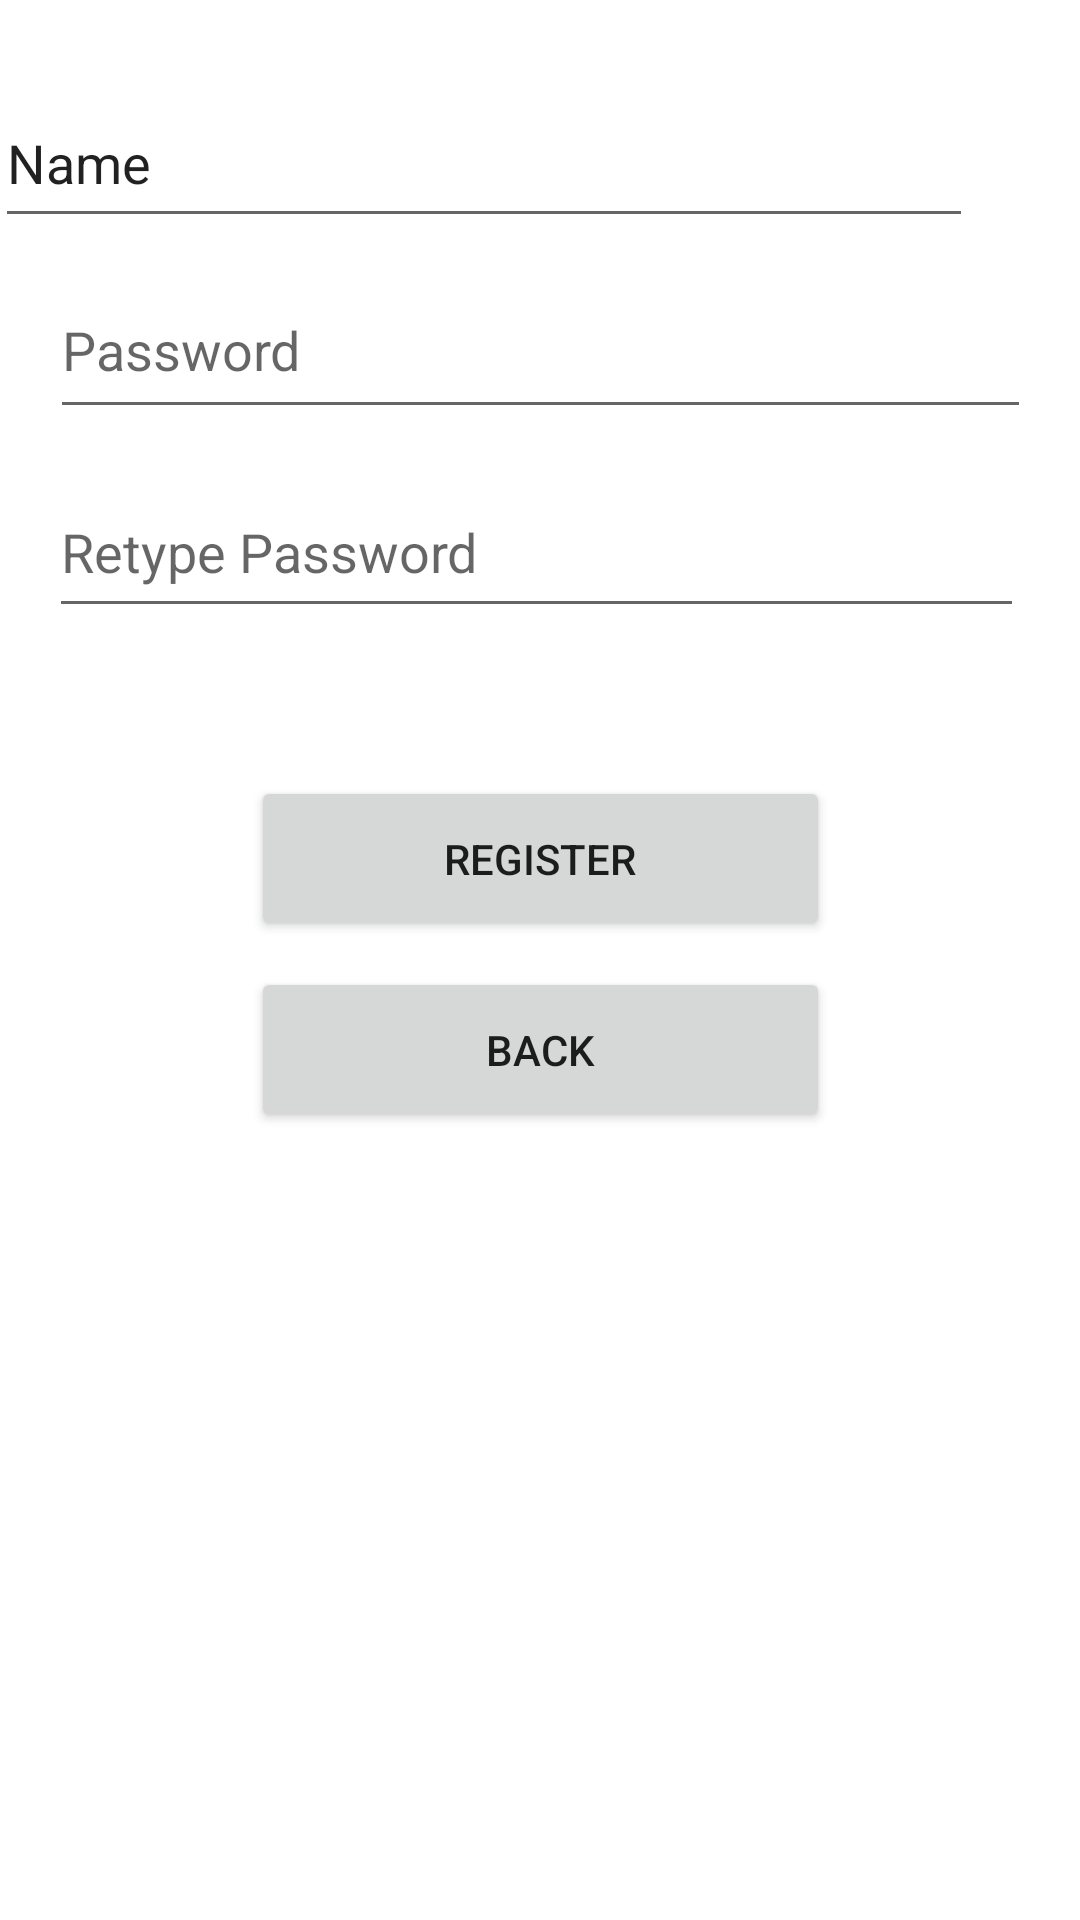

The Android layout XML behind this screen, and the referenced resources:
<!-- AndroidManifest.xml: application theme Theme.Jabonete_Activity_3 -->
<!-- res/layout/activity_main.xml -->
<?xml version="1.0" encoding="utf-8"?>
<androidx.constraintlayout.widget.ConstraintLayout xmlns:android="http://schemas.android.com/apk/res/android"
    xmlns:app="http://schemas.android.com/apk/res-auto"
    xmlns:tools="http://schemas.android.com/tools"
    android:layout_width="match_parent"
    android:layout_height="match_parent"
    tools:context=".MainActivity">

    <EditText
        android:id="@+id/txt_username"
        android:layout_width="326dp"
        android:layout_height="53dp"
        android:layout_marginEnd="36dp"
        android:layout_marginRight="36dp"
        android:ems="10"
        android:hint="Username"
        android:inputType="textPersonName"
        android:text="Name"
        app:layout_constraintBottom_toBottomOf="parent"
        app:layout_constraintEnd_toEndOf="parent"
        app:layout_constraintTop_toTopOf="parent"
        app:layout_constraintVertical_bias="0.045" />

    <EditText
        android:id="@+id/txt_password"
        android:layout_width="327dp"
        android:layout_height="56dp"
        android:ems="10"
        android:hint="Password"
        android:inputType="textPassword"
        app:layout_constraintBottom_toBottomOf="parent"
        app:layout_constraintEnd_toEndOf="parent"
        app:layout_constraintStart_toStartOf="parent"
        app:layout_constraintTop_toTopOf="parent"
        app:layout_constraintVertical_bias="0.149" />

    <EditText
        android:id="@+id/txt_retype_password"
        android:layout_width="325dp"
        android:layout_height="54dp"
        android:ems="10"
        android:hint="Retype Password"
        android:inputType="textPassword"
        app:layout_constraintBottom_toBottomOf="parent"
        app:layout_constraintEnd_toEndOf="parent"
        app:layout_constraintHorizontal_bias="0.465"
        app:layout_constraintStart_toStartOf="parent"
        app:layout_constraintTop_toTopOf="parent"
        app:layout_constraintVertical_bias="0.265" />

    <Button
        android:id="@+id/btn_register"
        android:layout_width="193dp"
        android:layout_height="55dp"
        android:text="Register"
        app:layout_constraintBottom_toBottomOf="parent"
        app:layout_constraintEnd_toEndOf="parent"
        app:layout_constraintStart_toStartOf="parent"
        app:layout_constraintTop_toTopOf="parent"
        app:layout_constraintVertical_bias="0.442" />

    <Button
        android:id="@+id/btn_back"
        android:layout_width="193dp"
        android:layout_height="55dp"
        android:text="Back"
        app:layout_constraintBottom_toBottomOf="parent"
        app:layout_constraintEnd_toEndOf="parent"
        app:layout_constraintStart_toStartOf="parent"
        app:layout_constraintTop_toTopOf="parent"
        app:layout_constraintVertical_bias="0.551" />

</androidx.constraintlayout.widget.ConstraintLayout>
<!-- resources referenced by this layout -->
<resources>
  <style name="Theme.Jabonete_Activity_3" parent="Theme.MaterialComponents.DayNight.DarkActionBar">
          
          <item name="colorPrimary">@color/purple_500</item>
          <item name="colorPrimaryVariant">@color/purple_700</item>
          <item name="colorOnPrimary">@color/white</item>
          
          <item name="colorSecondary">@color/teal_200</item>
          <item name="colorSecondaryVariant">@color/teal_700</item>
          <item name="colorOnSecondary">@color/black</item>
          
          <item name="android:statusBarColor" tools:targetApi="l">?attr/colorPrimaryVariant</item>
          
      </style>
  <!-- not gathered from this repository: default colours our renderer supplied (Android Studio template values) -->
  <color name="purple_500">#FF6200EE</color>
  <color name="purple_700">#FF3700B3</color>
  <color name="teal_200">#FF03DAC5</color>
  <color name="teal_700">#FF018786</color>
  <color name="black">#FF000000</color>
  <color name="white">#FFFFFFFF</color>
</resources>
